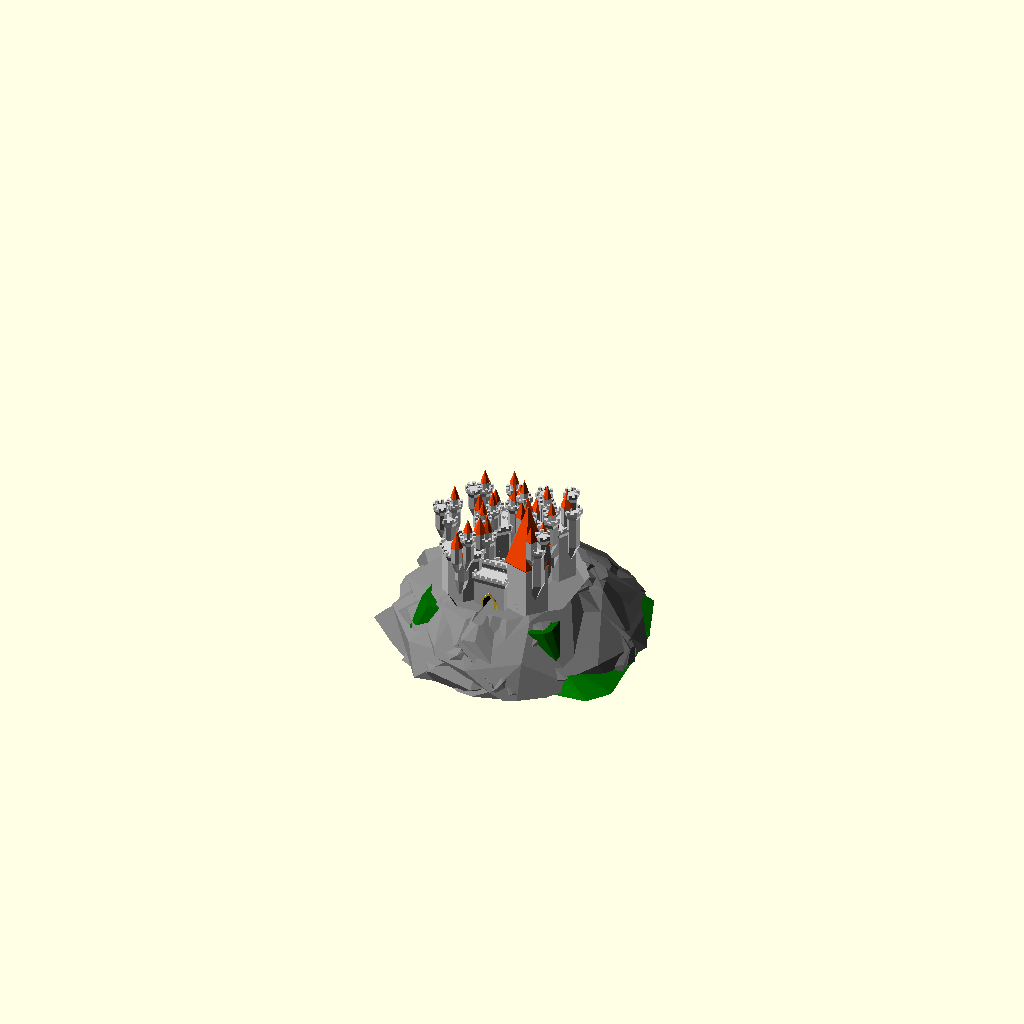
Cell 1 — every parameter at its default value.
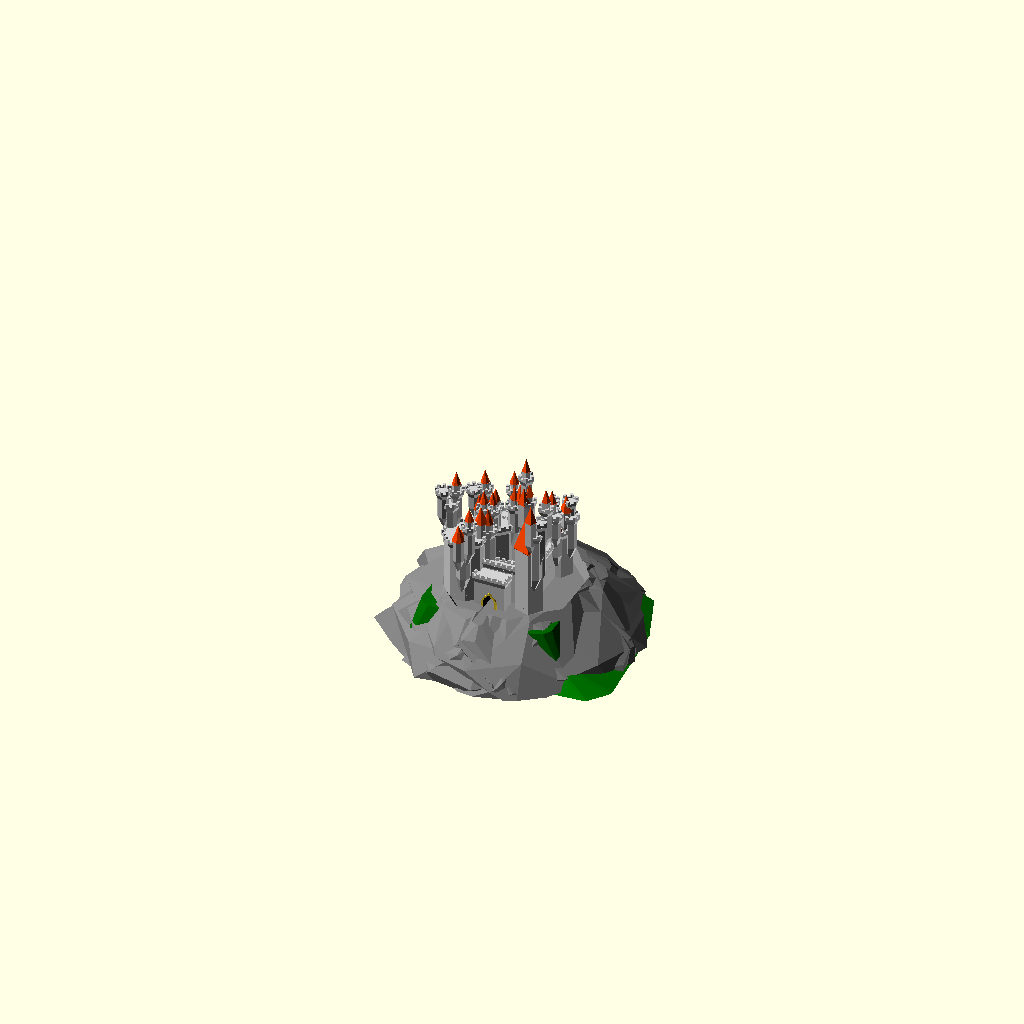
Cell 2: the same model with structure_random_seed = 400.
All cells are drawn from the same view direction (rotation 55°, 0°, 25°, orthographic, colour scheme Cornfield), but the view is re-fitted for each cell, so position and scale can differ between cells as well as the parameter.
OpenSCAD source file GrandCastle/GrandCastleGenerator_v2.scad:
/*----------------------------------------------------------------------------*/
/*  Grand Castle Generator                                                    */
/*  Created by Ziv Botzer                                                     */
/*  zivbot@gmail.com                                                          */
/*  License: Creative Commons - Attribution - Non-Commercial - Share Alike    */
/*                                                                            */
/*  20.7.2016 First version on Thingiverse                                    */
/*----------------------------------------------------------------------------*/

// preview[view:south east, tilt:top diagonal]

// Master switch for details (windows, decorations...) - keep it off while you calibrate
generate_details = "Off"; // [Off, Basic, Full]

// Controls the big architectural changes
structure_random_seed = 90; // [1:1:400]

// Controls the small changes
detail_random_seed = 70; // [1:1:400]

// How many sides/facets for main perimiter wall
perimiter_sides = 4; // [4,5,6,8,12,60]

// Height in millimeters of a miniature knight visiting the castle
people_scale = 4; // [1:0.2:10]

// Wide & low structure (0), or narrow & tall (10)
tall_and_narrow = 5;  // [0:0.5:10]

// How many sub-elements
dense = 8;  // [0:0.5:10]

// Uniform & symmetric or a complete mess
chaos = 8; // [0:0.5:10]

// Island variations (0 = no island)
island_random_seed = 20; // [0:1:400]


/* [Hidden] */

//********************** CONSTANTS *****************************

// Basics
sides_predef=[4,5,6,8,12,60]; // possible number of sides per polygon
$fn = 10; // Basic resolution (hardly affects anything, controlled locally)
overlap = 0.01; // used to make sure union/difference give nice results
max_roof_types = 3; // 4 allows for dome roofs
edge_margin_factor = 0.1;

// More constants

wall_thickness = 5; // [4:1:40]

window_width_base = 0.4*people_scale; // [1:0.5:10]
window_coverage = 0.1; // [0.1:0.1:1]

roof_flat_extend_ratio = 0.5; // [0.1:0.1:1] // Flat roofs - how wide?
pointed_roof_cone_base_ratio = 0.04; // ratio between inverted base cone of roof, and the cone of roof
roof_deco_spacing_height = 0.25*people_scale; // distance between ring decorations on the roofs
roof_pointed_ratio = 1.5; // [0.4:0.2:4]

turrets_roof_type = 0; // random

// collection of booleans for handling detail generation
gen_roof_decorations = (generate_details == "Basic") || (generate_details == "Full");
gen_windows = (generate_details == "Full");
gen_corbel_decoration = (generate_details == "Basic") || (generate_details == "Full");
gen_bricks = false;

gen_structure = true;
gen_roofs = true;



/*
// uncomment to make every rebuild really random:
structure_random_seed = floor(rands(0,1000,1)[0]); 
echo("Random seed=",structure_random_seed);
detail_random_seed = floor(rands(0,1000,1)[0]); 
echo("detail_random_seed=",detail_random_seed);
*/


//********************** MAIN *****************************

tallness = tall_and_narrow/10; // = 0...1

// Setup perimiter values
max_height = 40;
max_diameter = 110;
min_perimiter_diameter = 30;
min_perimiter_height = 10;

//perimiter_sides = decide_number_of_sides(0, structure_random_seed);
perimiter_height = min_perimiter_height+(max_height-min_perimiter_height)*tallness;
perimiter_diameter = min_perimiter_diameter+(max_diameter-min_perimiter_diameter)*(1-tallness);


// Setup towers/turrets basic values

max_number_of_towers = (perimiter_sides <= 12)?perimiter_sides:12;

probability_of_towers = (dense/10)*3;
probability_of_turrets = dense/10;

perimiter_facet = perimiter_diameter*sin(180/max_number_of_towers); // facet width for perimiter


typical_tower_width = (0.6*perimiter_facet + 0.1*perimiter_sides)*(0.5 + 0.3*tallness)*(1 + 0.6*dense/10);
typical_tower_height = 1.3*perimiter_height;

turrets_height_ratio = 0.4+(1-tallness)*0.4;
turrets_width_ratio = 0.1+(dense/10)*0.3;
min_turret_width = 2*people_scale;
max_turret_width = 25;


/*
// Place a 10x10cm square just for reference
translate([0,0,-1])
%cube([100,100,1],center=true);
*/

// Perimiter wall
difference() {
    gate_width = 2*people_scale;
    gate_height = 3*people_scale;

    translate([0,0,-overlap])
    union() {
        difference() {
            // walls
            turret_round ( perimiter_diameter, perimiter_height, false, perimiter_sides, 1, 2 );
            
            // negative volume
            if (gen_structure)
            color("Gainsboro")
            translate([0,0,-overlap])
            linear_extrude(200)
            rotate([0,0,correction_angle(perimiter_sides)])
            circle(d=perimiter_diameter-2*wall_thickness, $fn=perimiter_sides);
            
        }
        
        // gate tower
        translate([0,-inradius( perimiter_diameter, perimiter_sides ) /2 ])
        union() {
            gate_tower_width = chaos(3*gate_width, 0.5*gate_width, 2*gate_width);
            gate_tower_height = chaos(1.4*gate_height, 0.1*gate_height, 0.5*gate_height);
        
            //translate([0,0,-overlap])
            turret_round ( gate_tower_width, gate_tower_height, false, 4, 1, 2 );
        
            //translate([0,0,-overlap])
            if (gen_structure)
            rotate([90,0,0])
            translate([0,gate_height/2,0])
            linear_extrude(inradius(gate_tower_width, 4)+2, center=true)
            special_rectangle(gate_width+3, gate_height+3);

        }
        
        // position towers around wall
        towers_symmetry = (chaos<7);
        count_till = towers_symmetry? ceil(max_number_of_towers/2)-1 : max_number_of_towers-1;

        rotate([0,0,perimiter_sides==5?-360/10:0])
        for (i = [0:count_till])
            if (rands(0,1,1,structure_random_seed+i*5)[0] <= probability_of_towers) {

                // give unique character to each tower
                m1 = (0.2+3*(1-tallness))*typical_tower_height;
                max_height_addition = (m1 < 40)?m1:40;
                    
                current_tower_width = chaos(typical_tower_width, 
                                        0.7*typical_tower_width,0.2*typical_tower_width,structure_random_seed*i);
                current_tower_height = chaos(typical_tower_height, 
                                        0.6*typical_tower_height,max_height_addition,structure_random_seed*i+2);
                
                current_tower_levels = ceil( current_tower_height / 
                                        chaos(30 * people_scale, 15*people_scale, 
                                        5*people_scale, detail_random_seed*i+2) );
                
                current_tower_sides = chaos_sides(perimiter_sides, detail_random_seed*i);
                current_tower_roof = chaos_roof(2, detail_random_seed*i);

                number_of_turrets = ceil(dense/3);
                number_recursion = ceil(dense/3);
                
                co = 0.97*perimiter_diameter/2;
                center_offset = chaos(co,0.2*co,0.1*co,structure_random_seed*i+2);
                                        
                                        
                rotate([0,0,i*(360/max_number_of_towers) + 360/max_number_of_towers/2 ])
                translate([0,center_offset,0])
                rotate([0,0,perimiter_sides==4?45:0])
                turret_recursive(1, number_recursion,
                                number_of_turrets,
                                current_tower_width, 
                                current_tower_height, 
                                true, 
                                current_tower_sides,
                                current_tower_roof,
                                detail_random_seed+i*100 );
                      
                //color("Blue")
                if (towers_symmetry)
                if ((perimiter_sides!=5) || ((perimiter_sides==5) && (i < count_till)) )
                rotate([0,0,-(i*(360/max_number_of_towers) + 360/max_number_of_towers/2) ])
                translate([0,center_offset,0])
                rotate([0,0,perimiter_sides==4?45:0])
                turret_recursive(1, number_recursion,
                                number_of_turrets,
                                current_tower_width, 
                                current_tower_height, 
                                true, 
                                current_tower_sides,
                                current_tower_roof,
                                detail_random_seed+i*100 );


        }  
    }
    

    // gate inner cut!
    if (gen_structure)
    color("Black")
    translate([0,0,-overlap])
    rotate([90,0,0])
    translate([0,gate_height/2,0])
    linear_extrude(500)
    special_rectangle(gate_width, gate_height);
    
    // trim everything below 0 Z
    if (gen_structure)
    translate([0,0,-50])
    cube([500, 500, 100], center=true);
}


/**************************************************************
   Helper functions
***************************************************************/

// chaos decides whether to randomize a value, and if so - what should be the value (val+-variance)
function chaos ( val, minus,plus, rseed=detail_random_seed ) = 
    val + ( (rands(-5,10,1,rseed)[0]>=chaos)? 0 : (chaos/10)*rands(-minus,plus,1,rseed)[0] );

function chaos_sides ( val, rseed=detail_random_seed ) = 
    (rands(-5,10,1,rseed)[0]>=chaos)? val : decide_number_of_sides(0,rseed);

function chaos_roof ( val, rseed=detail_random_seed ) = 
    (rands(-5,10,1,rseed)[0]>=chaos)? val : decide_roof_type(0,rseed);


function decide_roof_type( t, rseed ) = (t==0)? floor(rands(0,max_roof_types-0.01,1,rseed)[0]+1) : t;

function decide_number_of_sides ( s, rseed ) = (s==0) ? 
        sides_predef[ floor( rands(0,len(sides_predef)-0.01,1,rseed)[0] ) ] : s;

// the correction angle makes sure all polygons (no matter how many sides) align on one side
function correction_angle ( sides ) = (sides==4)?45: (sides==5)?18: (sides==8)?22.5: (sides==12)?15:0;

function decide_dimension ( dim, minimum, random_min, random_max, rseed ) =
     (dim == 0)? round(rands(random_min, random_max, 1, rseed)[0]) : (
     (dim >= minimum )? dim : minimum );

function inradius ( R, sides ) = R * cos( 180 / sides ); // inradius of the polygon shape






/**************************************************************
   Generate turrets with recursive children
***************************************************************/
module turret_recursive ( current_depth, max_recursion, number_children, w, h, main_tower, sides_, roof, rseed ) {
    
    if (current_depth <= max_recursion)
    union() {
        
        // how many sides if this were a main tower
        sides = decide_number_of_sides (sides_, rseed+current_depth );
        
        // decide roof type
        main_tower_roof_type = decide_roof_type (roof, rseed+current_depth);
        
        this_roof_type = (main_tower)? main_tower_roof_type : 
            decide_roof_type (turrets_roof_type, rseed+current_depth );
        
        // GENERATE TOWER/TURRET
        turret_round(w, h, !main_tower, sides, roof_pointed_ratio, this_roof_type);
        
        inradius = w * cos( 180 / sides ); 

        if (number_children >= 1)
        for (i = [1:number_children]) {
            r1 = rands(-200,200,1,rseed + i*10 + current_depth*100)[0];
            v1 = inradius*0.55;  // y (offset from center) translation of children
            
            // calc width of children
            cw1 = w*turrets_width_ratio;
            cw2 = (cw1 > min_turret_width)?cw1:min_turret_width; // set a minimum to turrets width
            t_width = (cw2 < max_turret_width)?cw2:max_turret_width; // set a maximum to turrets width
            
            t_height = h*turrets_height_ratio;
        
            z_transform = rands(2*t_width,1.0*h,1,rseed + i + current_depth)[0];

            rotate([0,0, r1 ] )
            translate([0,v1, z_transform])
            turret_recursive(current_depth+1, max_recursion, number_children-1, t_width, t_height, false, sides_, roof, rseed*i );
            
            /*if (next_levels_symmetry=="Yes") 
                rotate([0,0, 360-r1 ] )
                translate([0,v1, z_transform])
                turret_recursive(current_depth+1, max_recursion, number_children, t_width, t_height, false, sides_, roof, rseed*i+10 );*/
        }
    }
}



/**************************************************************
   Generate a complete turret
***************************************************************/
module turret_round ( w, h, generate_bottom, sides, roof_ratio, roof_type_ ) {

    body_height = h;
    roof_height = w*roof_ratio;
    base_height = w*2;
   
    //rotate([0,0,(sides==4)?45:0])
    rotate([0,0,correction_angle(sides)])
    union() {
        
        // roof
        translate([0,0,body_height-overlap])
           turret_roof (w, roof_height, sides, roof_type_);
       
        // body of turret
        if(gen_structure)
        turret_body(w, body_height, sides);

        // under part
        if(gen_structure)
        translate([0,0,overlap])
        if (generate_bottom) {
            color("Gainsboro")
             turret_base(w, base_height, sides);
        }
        
    }
}


/**************************************************************
   Generate turret ROOF according to type
***************************************************************/
module turret_roof ( w, h, sides, rtype ) {

    union() {

        if (rtype == 1) {
            // pointed roof
            if (gen_roofs)
                roof_pointed ( w, h, sides );
        }
        else if (rtype == 2) {
            // flat roof
            if(gen_structure)
                roof_flat (w, 1.8*people_scale, sides);
        }
        else if (rtype == 3) {
            // flat and point
            if(gen_structure) {
                roof_flat (w, 1.8*people_scale, sides);
                translate([0,0,0.5*people_scale-overlap])
                    turret_body ( 0.7*w, 2*people_scale, sides );
            }
            if (gen_roofs)
                translate([0,0,1.5*people_scale + people_scale-2*overlap])
                roof_pointed ( 0.7*w, 0.8*h, sides );
        }
        else if (rtype == 4) {
            // Dome
            if(gen_structure) {
                roof_flat (w, 1.1*people_scale, sides);
                translate([0,0,0.5*people_scale-overlap])
                    turret_body ( 0.7*w, people_scale, sides );
            }
            if (gen_roofs)
                translate([0,0,0.5*people_scale + people_scale-2*overlap])
                roof_dome ( 0.7*w, 0.8*h, sides );
        }
        
    }
}


/**************************************************************
   Generate FLAT ROOF with decorations
***************************************************************/
module roof_flat ( w, h, sides ) {

    roof_bottom_part_height = 1.8*roof_flat_extend_ratio*people_scale;
    roof_top_part_height = h-roof_bottom_part_height;
    
    roof_top_width = w+1.8*roof_flat_extend_ratio*people_scale;
    roof_overhang = (roof_top_width - w);
    
    roof_scale = roof_top_width / w;
    
    shortest_radius = w * cos( 180 / sides ) / 2; 
        // ^-- for polygons with low number of sides, gives the constrained radius
    
    circular_n = (sides <= 12)?sides:12;
    
    correct = correction_angle(sides);
    
    color("LightGrey")
    union() {
        translate([0,0,roof_bottom_part_height-overlap])
        difference() 
        {
            // top part 
            
            linear_extrude(roof_top_part_height)
            circle(d=roof_top_width,$fn=sides);
            
            // emboss center
            translate([0,0,0.3*roof_top_part_height])
            linear_extrude(roof_top_part_height)
            circle(d=w,$fn=sides);
            
            // cut archers slots
            translate([0,0,0.5*roof_top_part_height])
            pattern_around_polygon (roof_top_width, roof_top_part_height, sides, 
                                0, 0,
                               element_max_width=people_scale, 
                               element_height=roof_top_part_height, 
                               extrude_length=people_scale,
                               distribution_ratio=1 )
                square([0.4,1], center=true);
        }

        
        
        // base part with corbels
        difference() {
            linear_extrude(roof_bottom_part_height, scale=roof_scale)
             circle(d=w*1.0,$fn=sides);
        
            if (gen_corbel_decoration)
            translate([0,0,-0.1*roof_bottom_part_height])
            pattern_around_polygon (roof_top_width, roof_bottom_part_height, sides, 
                                    2, 0,
                                    element_max_width=0.7*people_scale, 
                                    element_height=roof_bottom_part_height, 
                                    extrude_length=roof_overhang,
                                    distribution_ratio=1 )
                                    special_rectangle(0.6,1);
        }
    }
}

/**************************************************************
   Generate POINTED ROOF with decorations
***************************************************************/
module roof_pointed ( w, h, sides ) {
    
    roof_inverted_cone_height = h*pointed_roof_cone_base_ratio;
    roof_cone_height = h - roof_inverted_cone_height;


    roof_cone_base_width = w + 2*roof_inverted_cone_height;
    
    roof_tip_scale = 0.05;
    
    roof_cone_delta = roof_cone_base_width - roof_cone_base_width*roof_tip_scale;
    
    shortest_radius = w * cos( 180 / sides ) / 2; 
        // ^-- for polygons with low number of sides, gives the constrained radius

    union() {
        // roof cone
        color("OrangeRed")
        translate([0,0,roof_inverted_cone_height-overlap])
          linear_extrude(roof_cone_height, scale=roof_tip_scale)
          circle(d = roof_cone_base_width, $fn=sides);

        // up-side-down cone below roof cone
        color("OrangeRed")
        linear_extrude(roof_inverted_cone_height, scale=roof_cone_base_width/w)
          circle(d = w, $fn=sides); 



        // generate decos
       color("OrangeRed") 
        if (gen_roof_decorations) {

            translate([0,0,roof_inverted_cone_height]) {
                
                // small roofs around base of roof
                default_size = window_width_base*1.5;
                s = (sides <= 12)?sides:12;
                mx = 0.7*roof_cone_base_width*3.14/s;
                
                deco_size = (default_size <= mx)?default_size:mx;
                
                translate([0,0,overlap])
                intersection() {
                    pattern_around_polygon ( 0.95*roof_cone_base_width,
                                    deco_size+0.1, sides, 
                                    0.05*roof_cone_base_width,
                                    0, // vertical margin
                                    element_max_width=deco_size, 
                                   element_height=deco_size, 
                                   extrude_length=0.5*roof_cone_base_width,
                                   distribution_ratio=1 )
                        special_rectangle(0.8,1);

                    translate([0,0,-overlap])
                    linear_extrude(deco_size+1)
                    circle(d=roof_cone_base_width-overlap, $fn=sides);
                }
               
                // round horz rails along roof
                rail_spacing = 2*roof_deco_spacing_height;
                how_many_rows =  floor( roof_cone_height / rail_spacing);
                if (how_many_rows>1) {
                    rail_spacing2 = roof_cone_height / how_many_rows;
                    rail_height = 0.1*rail_spacing2;
                
                    color("Maroon")
                    for (i = [1:how_many_rows-1]) {
                        translate([0,0,i*rail_spacing2])
                            linear_extrude(rail_height)
                            circle(d = roof_cone_base_width-i*(roof_cone_delta/how_many_rows), $fn=sides);
                    }
                }
                
                
            }
        }
    }

}


/**************************************************************
   Generate turret BODY with decorations
***************************************************************/
module turret_body ( w, h, sides ) {

    difference () {
        color("LightGrey")
        linear_extrude(h, convexity = 2) circle (d=w, $fn=sides);
        
        // _____Generate windows______
        color([0.3,0.3,0.3])
        if (gen_windows) {
            windows_start_height = 0.3*h;
            
            translate([0,0,windows_start_height])
            pattern_around_polygon (w, h-windows_start_height, sides, 
                                    edge_margin_factor*w,
                                    edge_margin_factor*h,
                                    window_width_base,
                                    people_scale,
                                    0.2*w,
                                    window_coverage )
                scale([0.8,1/4,1])
                special_rectangle(0.8,3);
        }
        
        // _____Generate brick pattern______
        color("DarkGray")
        if (gen_bricks) {
            
            how_many_rows =  floor( (h-brick_space) / (brick_height+brick_space));
            brick_height2 = (h-((how_many_rows-1)*brick_space)) / how_many_rows;
            
            how_many_cols = floor(w*3.1416/brick_horz);
            bricks_angle = 360/how_many_cols;

            difference () {
            
                union() {
                    // create the horizontal slots between the rows of bricks
                    for (i = [1: 1:how_many_rows-1] ) {
                        translate([0,0,i*(brick_height2+brick_space)-brick_space]) {
                                linear_extrude(brick_space,false) {
                                    circle(d = w*1.5, $fn=sides);
                            }
                        }
                    }
            
                    // create the vertical slots between the columns of bricks + random rotation
                    union()
                    for(vi = [0:how_many_rows-1]) {
                        rand_rotate = rands(0,1,1)[0];
                        translate([0,0,brick_height2/2+vi*(brick_height2+brick_space)])
                        for (i = [0: 1:(how_many_cols/2)-1] ) {
                            rotate([0,0,(i+rand_rotate)*bricks_angle])
                            color ("DimGray")
                            cube([brick_space, 1.1*w, brick_height2+0.2], center=true);
                        }
                    }
                    
                }
                
                // substract middle volume 
                translate([0,0,-0.5])
                linear_extrude(h+5) circle (d=w-brick_space_depth*2, $fn=sides);
            }
        }
        
    }    
    
}


/**************************************************************
   Generate turret BASE with decorations
***************************************************************/
module turret_base ( w, h, sides ) {

    circular_n = (sides <= 6)?sides:6;
    shortest_radius = w * cos( 180 / sides ) / 2; 
    
    correct = correction_angle(sides);
    
    color("Gainsboro")
    rotate([0,0,(sides==4)?-45:0]) // fix square alignment
    union () {
        // inverted cone
        translate([0,-w/2,0])
        rotate([180,0,0])
        linear_extrude(height = h, scale=0.1, convexity = 3)
        translate([0, -w/2, 0])
        rotate([0,0,(sides==4)?45:0]) // fix square alignment
         difference() {
             
             circle(d = w, $fn=sides);
         
             if (gen_corbel_decoration) {
                rotate([0,0,correct])
                for (i = [0:circular_n-1]){
                    d_ = 0.5*3.1416*w/circular_n;
                    rotate([0,0, i*(360/circular_n) ])
                    translate([0,1.1*shortest_radius,0])
                    circle(d=d_, $fn=sides*4);
                }
            }
         }
         
        if (gen_corbel_decoration) {
            translate([0,-w/4,0])
            rotate([180,0,0])
             linear_extrude(height = h/2, scale=0.1, convexity = 3)
             translate([0, -w/4, 0])
             rotate([0,0,(sides==4)?45:0])
             circle(d = w, $fn=sides);
         }
        
   }
}

/**************************************************************
   Generate rectangle with pointed 45deg tip (for windows and other decorations)
***************************************************************/
module special_rectangle (w, h) {
    // if h is too small its ignored
    // ^-- thats not good behaviour, leading to misalignment <<<<
    offs = sqrt(2*pow(w/2,2));
    rotate([180,0,0])
    translate([0,-h/2,0])
    union() {
        hull() {
            translate([0,offs/2,0])
            rotate([0,0,45])
            square(w/2,center=true);

            difference() {
                translate([0,offs,0])
                circle(d=w, $fn=20);
                
                // substract for half circle
                translate([0,offs+w/2,0])
                square([w*1.1,w],center=true);
            }
        }
        if (h > offs)
                translate([0,offs+(h-offs)/2,0])
                square([w,h-offs],center=true);
    }
}


/**************************************************************
   module for distributing elements along floors, sides and per each facet
***************************************************************/
module pattern_around_polygon (w, h, sides, 
            width_padding, height_padding,
            element_max_width, element_height, 
            extrude_length, distribution_ratio) {
// distribute child geometry along sides of defined polygon (w,h,sides)
// size of 2D element given should be 1X1 to completely fill the grid, or smaller for partial.

    h2 = h-height_padding;

    vertical_n = floor(h2/element_height); // how many rows of elements
    element_height2 = h2/vertical_n;

    // treat circular as (diameter/element_width) sided
    circular_n = (sides > 12)? floor(w*3.1415/(element_max_width)): sides; 

    ww = w*sin(180/circular_n); // facet width calculated per circular_n
    element_width = (ww<element_max_width)?ww:element_max_width; // limit window width

    // for circular only one element per facet
    side_length = w*sin(180/sides)-width_padding;
    elements_per_facet = (sides <= 12) ?
                floor ( side_length / element_width ) : 1;
    
    element_width2 = (sides <= 12) ?
                side_length / elements_per_facet : element_width;
    
    inradius = w * cos( 180 / sides ); // inradius of the polygon shape
    
    delta_per_facet = 0.5*(elements_per_facet-1) * element_width2;
    
    rotate([0,0,correction_angle(sides)])
    for (a=[1:1:vertical_n]) // per each floor
    for (b=[0:1:circular_n]) {   // per each side
        for (c=[0:1:elements_per_facet-1]) // per each facet with multiple windows
        if (rands(0,1,1)[0] <= distribution_ratio)
        rotate([0,0,b*360/circular_n])
        translate([-delta_per_facet + c*element_width2,0,0])
        translate([0,inradius/2,(a-0.5)*(h2/vertical_n) + height_padding/2]) {
            union() {
                rotate([90,0,0]) {
                    linear_extrude(extrude_length,center=true)
                    scale([element_width2, element_height2])
                    children(0);
                }
            }
        }
    }
}


// And they lived happily ever after...



///Island ( Footprint diameter, Island height,Overbolder,Moat ,Footprint Sides);

if (island_random_seed != 0)
Island ( perimiter_diameter*rands(0.9,1.5,1, island_random_seed)[0]+max_turret_width*
        rands(0.1,0.5,1, island_random_seed)[0], 
    perimiter_height*rands(0.4,1.5,1, island_random_seed)[0],
    rands(-5,5,1, island_random_seed)[0],
    floor(rands(0,2,1, island_random_seed)[0]) ,perimiter_sides, island_random_seed);



module Island(r,h,over,moat,sides=4, rseed){
    seed = rseed;
    
    intersection(){ 


    translate([0,0,-h])
        cylinder(r*2,r*2,h*2);// cut it all to size

    difference(){ //Island minus cortyard and gate

    union(){

        ps=correction_angle(perimiter_sides);
        // main cliff blocks

        loops=5;
        l=100;// num points
        n=8;// num faces
        for(loop=[0:loops]){
            color("Gray")
            hull()

            //v1 = 

            translate([0,-people_scale*.65+over*2,-h*2.2])
            scale([r*0.95,r*0.95,h*2.66-r*0.01+over])
            polyhedron(
                [for(i=[0:l])let(
                    r=rands(0,360,1)[0],
                    t=rands(90,180,1)[0])[sin(r)*cos(t),cos(r)*cos(t),sin(t)]],
                [for(j=[0:n])[rands(0,l-1,1)[0],rands(0,l-1,1)[0],rands(0,l-1,1)[0]]]);

        }
            
        // castle  and gate footprint
        union(){
            midr=rands(0,360,1,seed)[0];
            
            color("DarkGreen")
            hull(){

                translate([0,0,-h*0.05]) 
                rotate([0,0,ps])
                linear_extrude(1, 0, convexity = 3) 
                offset(r = max_turret_width/3)
                    circle(r/2,$fn=sides);

                // footprint
                translate([0,0,-h*0.6])
                rotate([0,0,midr])
                linear_extrude(1, 0, convexity = 3) 
                offset(r = 4)
                  circle(r*0.65,$fn=sides); // footprint half way down

                // gate tower footprint
                translate([0,-inradius( perimiter_diameter, perimiter_sides ) /2 ])
                union() {
                   
                    //translate([0,0,-overlap])
                    turret_round ( max_turret_width, 0, false, 4, 0, 0 );
                   linear_extrude(1, 0, convexity = 3) offset(r = 4) {
                  circle(4*people_scale,$fn=sides  );};
                }
            }

            color("Green")
            hull(){
                translate([0,0,-h*0.6])
                rotate([0,0,midr])
                linear_extrude(1, 0, convexity = 3)
                offset(r = 4)
                circle(r*0.65,$fn=sides  );

                translate([rands(-perimiter_diameter ,perimiter_diameter,1)[0],rands(-perimiter_diameter,0,1,seed)[0],-h*2])
                rotate([0,0,rands(0,360,1)[0]])
                linear_extrude(1, 0, convexity = 3) 
                offset(r = 4)
                circle(r,$fn=sides /2);
                
                translate([rands(-perimiter_diameter ,perimiter_diameter,1,seed)[0],
                            rands(-perimiter_diameter ,0,1,seed)[0],-h*2])
                rotate([0,0,rands(0,360,1,seed)[0]])
                linear_extrude(1, 0, convexity = 3) 
                offset(r = 4)
                circle(r,$fn=sides  );

            }
        }
    }
       


    //////////////////////shapes the top of the island to fit the castle
    // negative volume
    if (gen_structure)
    color("Gainsboro")
    translate([0,0,-overlap+0.95])
    linear_extrude(200)
    rotate([0,0,correction_angle(perimiter_sides)])
    circle(d=perimiter_diameter-2*wall_thickness, $fn=perimiter_sides);
    
    // gate inner cut!
    if (gen_structure)
    color("Grey")
    translate([0,0,-overlap-0.051])
    rotate([90,0,0])
    translate([0,(3*people_scale)/2+1,perimiter_diameter/2 -3*people_scale])
    linear_extrude(5*people_scale)
    special_rectangle(2.01*people_scale, 3*people_scale); 
    
    if (gen_structure)
        color("Grey")
        translate([0,0,-overlap-0.051])
        rotate([90,0,0])
        translate([0,(3*people_scale)/2+1,perimiter_diameter/2 -3*people_scale+1])
        linear_extrude(50*people_scale)
        special_rectangle(2.01*people_scale, 3*people_scale);

    if (moat==1){   
        color("Grey")  
        hull(){ 
            translate ([0,0,1.8])
            rotate([0,0,0])
            turret_round ( perimiter_diameter+max_turret_width*1.1, 1, false, perimiter_sides*2,0,0);
           
            color("Grey") 
            translate ([0,0,1.8+h*2])
            scale([2,2,1])
            rotate([0,0,0])
            turret_round ( perimiter_diameter+max_turret_width*1.1, h, false, perimiter_sides*3,0,0); }}

    }
    }
}
Customizer parameters (derived from the source; name, type, default, range or options):
generate_details: string, default "Off", options "Off", "Basic", "Full"
structure_random_seed: number, default 90, range 1 to 400, step 1
detail_random_seed: number, default 70, range 1 to 400, step 1
perimiter_sides: number, default 4, options 4, 5, 6, 8, 12, 60
people_scale: number, default 4, range 1 to 10, step 0.2
tall_and_narrow: number, default 5, range 0 to 10, step 0.5
dense: number, default 8, range 0 to 10, step 0.5
chaos: number, default 8, range 0 to 10, step 0.5
island_random_seed: number, default 20, range 0 to 400, step 1
